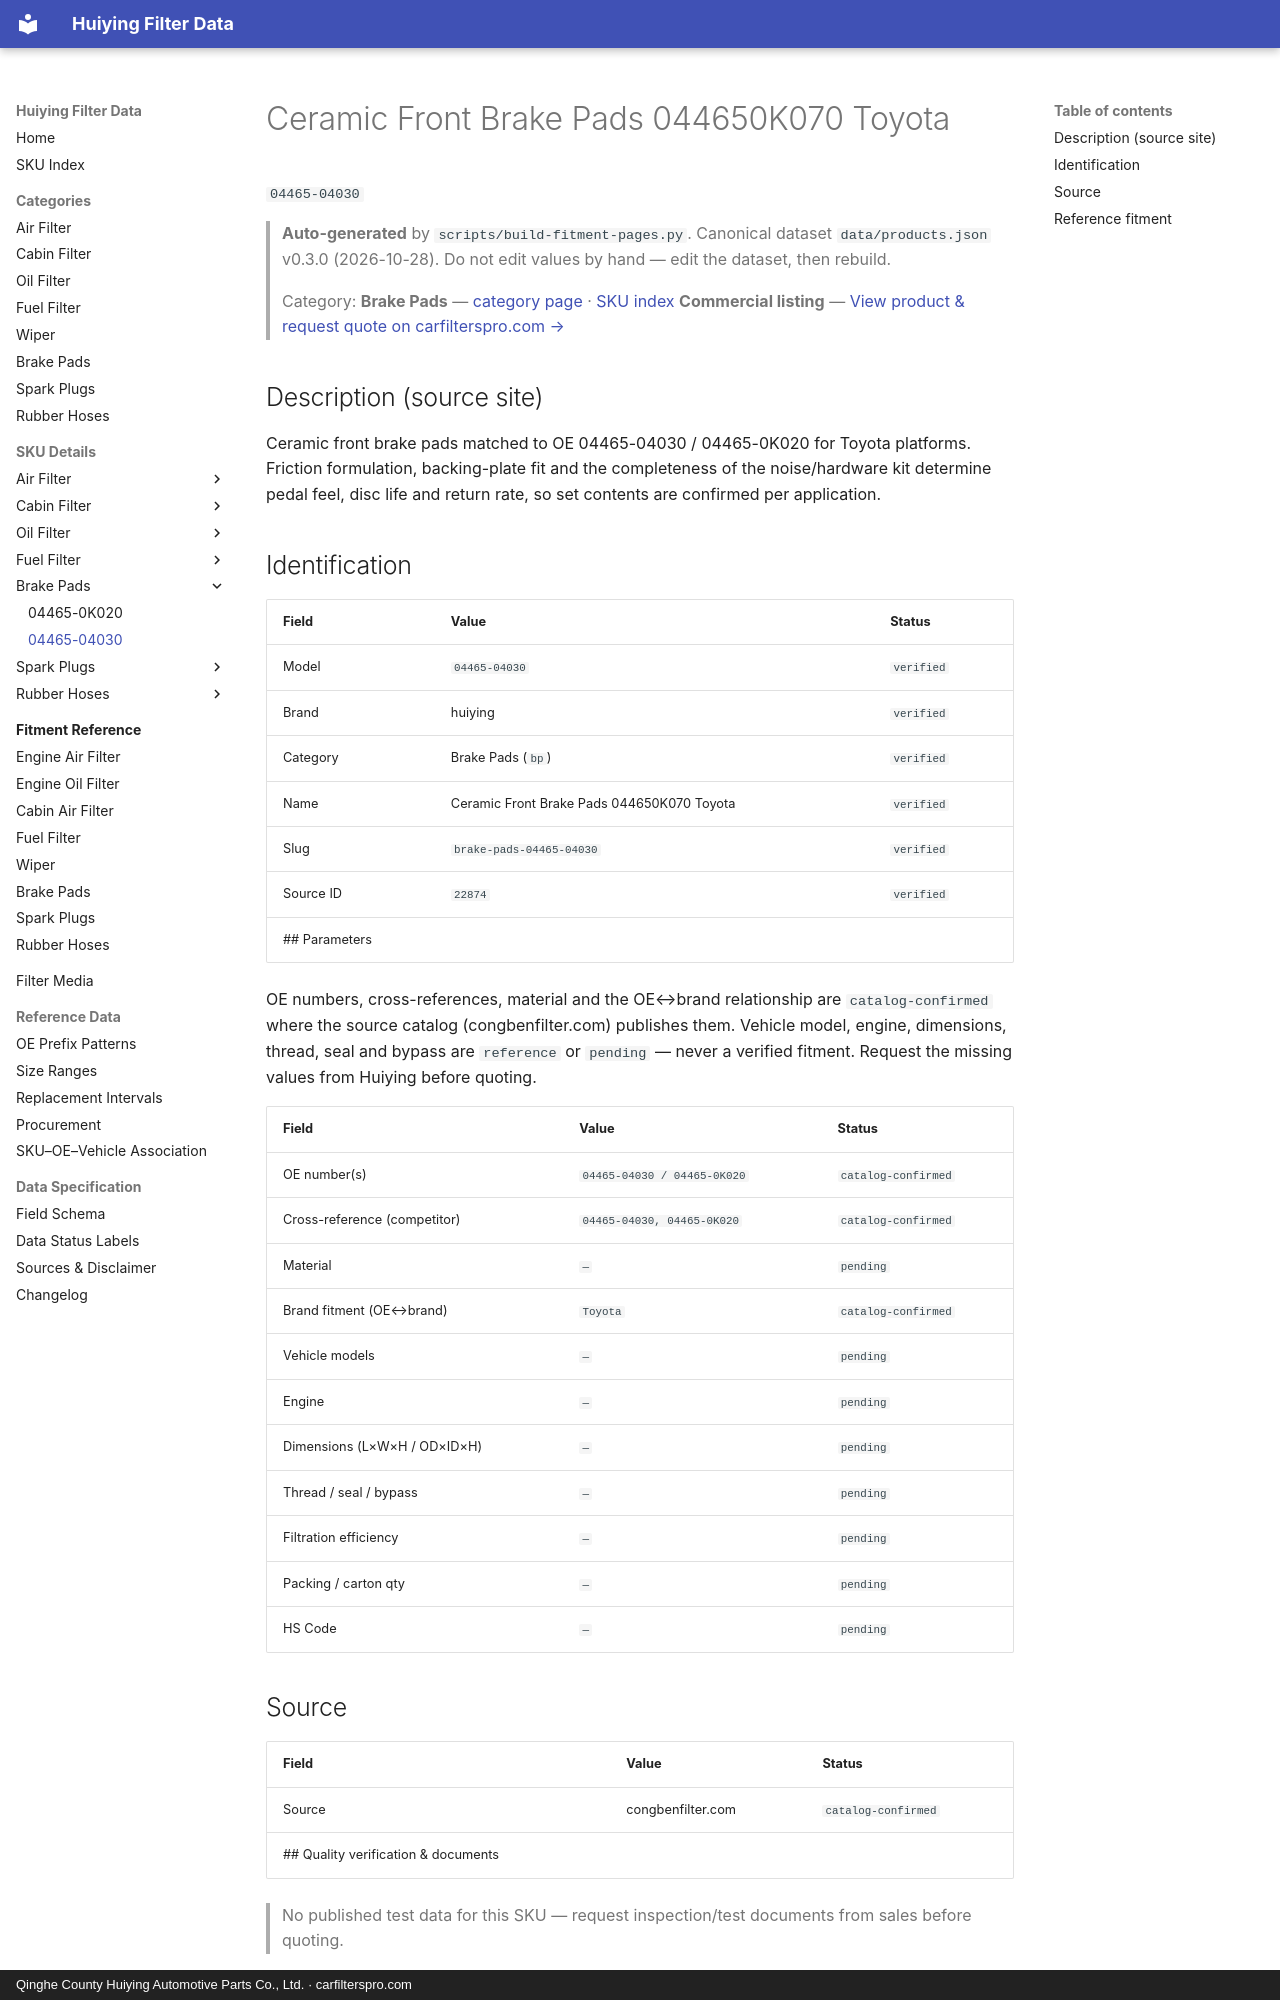

repository: martinxionbiotech-max/data.huiying · page: products/04465-04030/index.html · generator: mkdocs · copyright: Qinghe County Huiying Automotive Parts Co., Ltd. · carfilterspro.com

# Ceramic Front Brake Pads 044650K070 Toyota

`04465-04030`

> **Auto-generated** by `scripts/build-fitment-pages.py`. Canonical dataset `data/products.json` v0.3.0 (2026-10-28). Do not edit values by hand — edit the dataset, then rebuild.

> Category: **Brake Pads** — [category page](brake-pads.md) · [SKU index](index.md)
> **Commercial listing** — [View product &amp; request quote on carfilterspro.com →](https://carfilterspro.com/products/brake-pads/)

## Description (source site)

Ceramic front brake pads matched to OE 04465-04030 / 04465-0K020 for Toyota platforms. Friction formulation, backing-plate fit and the completeness of the noise/hardware kit determine pedal feel, disc life and return rate, so set contents are confirmed per application.

## Identification

| Field | Value | Status |
|---|---|---|
| Model | `04465-04030` | `verified` |
| Brand | huiying | `verified` |
| Category | Brake Pads (`bp`) | `verified` |
| Name | Ceramic Front Brake Pads 044650K070 Toyota | `verified` |
| Slug | `brake-pads-04465-04030` | `verified` |
| Source ID | `22874` | `verified` |
## Parameters

OE numbers, cross-references, material and the OE↔brand relationship are `catalog-confirmed` where the source catalog (congbenfilter.com) publishes them. Vehicle model, engine, dimensions, thread, seal and bypass are `reference` or `pending` — never a verified fitment. Request the missing values from Huiying before quoting.

| Field | Value | Status |
|---|---|---|
| OE number(s) | `04465-04030 / 04465-0K020` | `catalog-confirmed` |
| Cross-reference (competitor) | `04465-04030, 04465-0K020` | `catalog-confirmed` |
| Material | `—` | `pending` |
| Brand fitment (OE↔brand) | `Toyota` | `catalog-confirmed` |
| Vehicle models | `—` | `pending` |
| Engine | `—` | `pending` |
| Dimensions (L×W×H / OD×ID×H) | `—` | `pending` |
| Thread / seal / bypass | `—` | `pending` |
| Filtration efficiency | `—` | `pending` |
| Packing / carton qty | `—` | `pending` |
| HS Code | `—` | `pending` |

## Source

| Field | Value | Status |
|---|---|---|
| Source | congbenfilter.com | `catalog-confirmed` |
